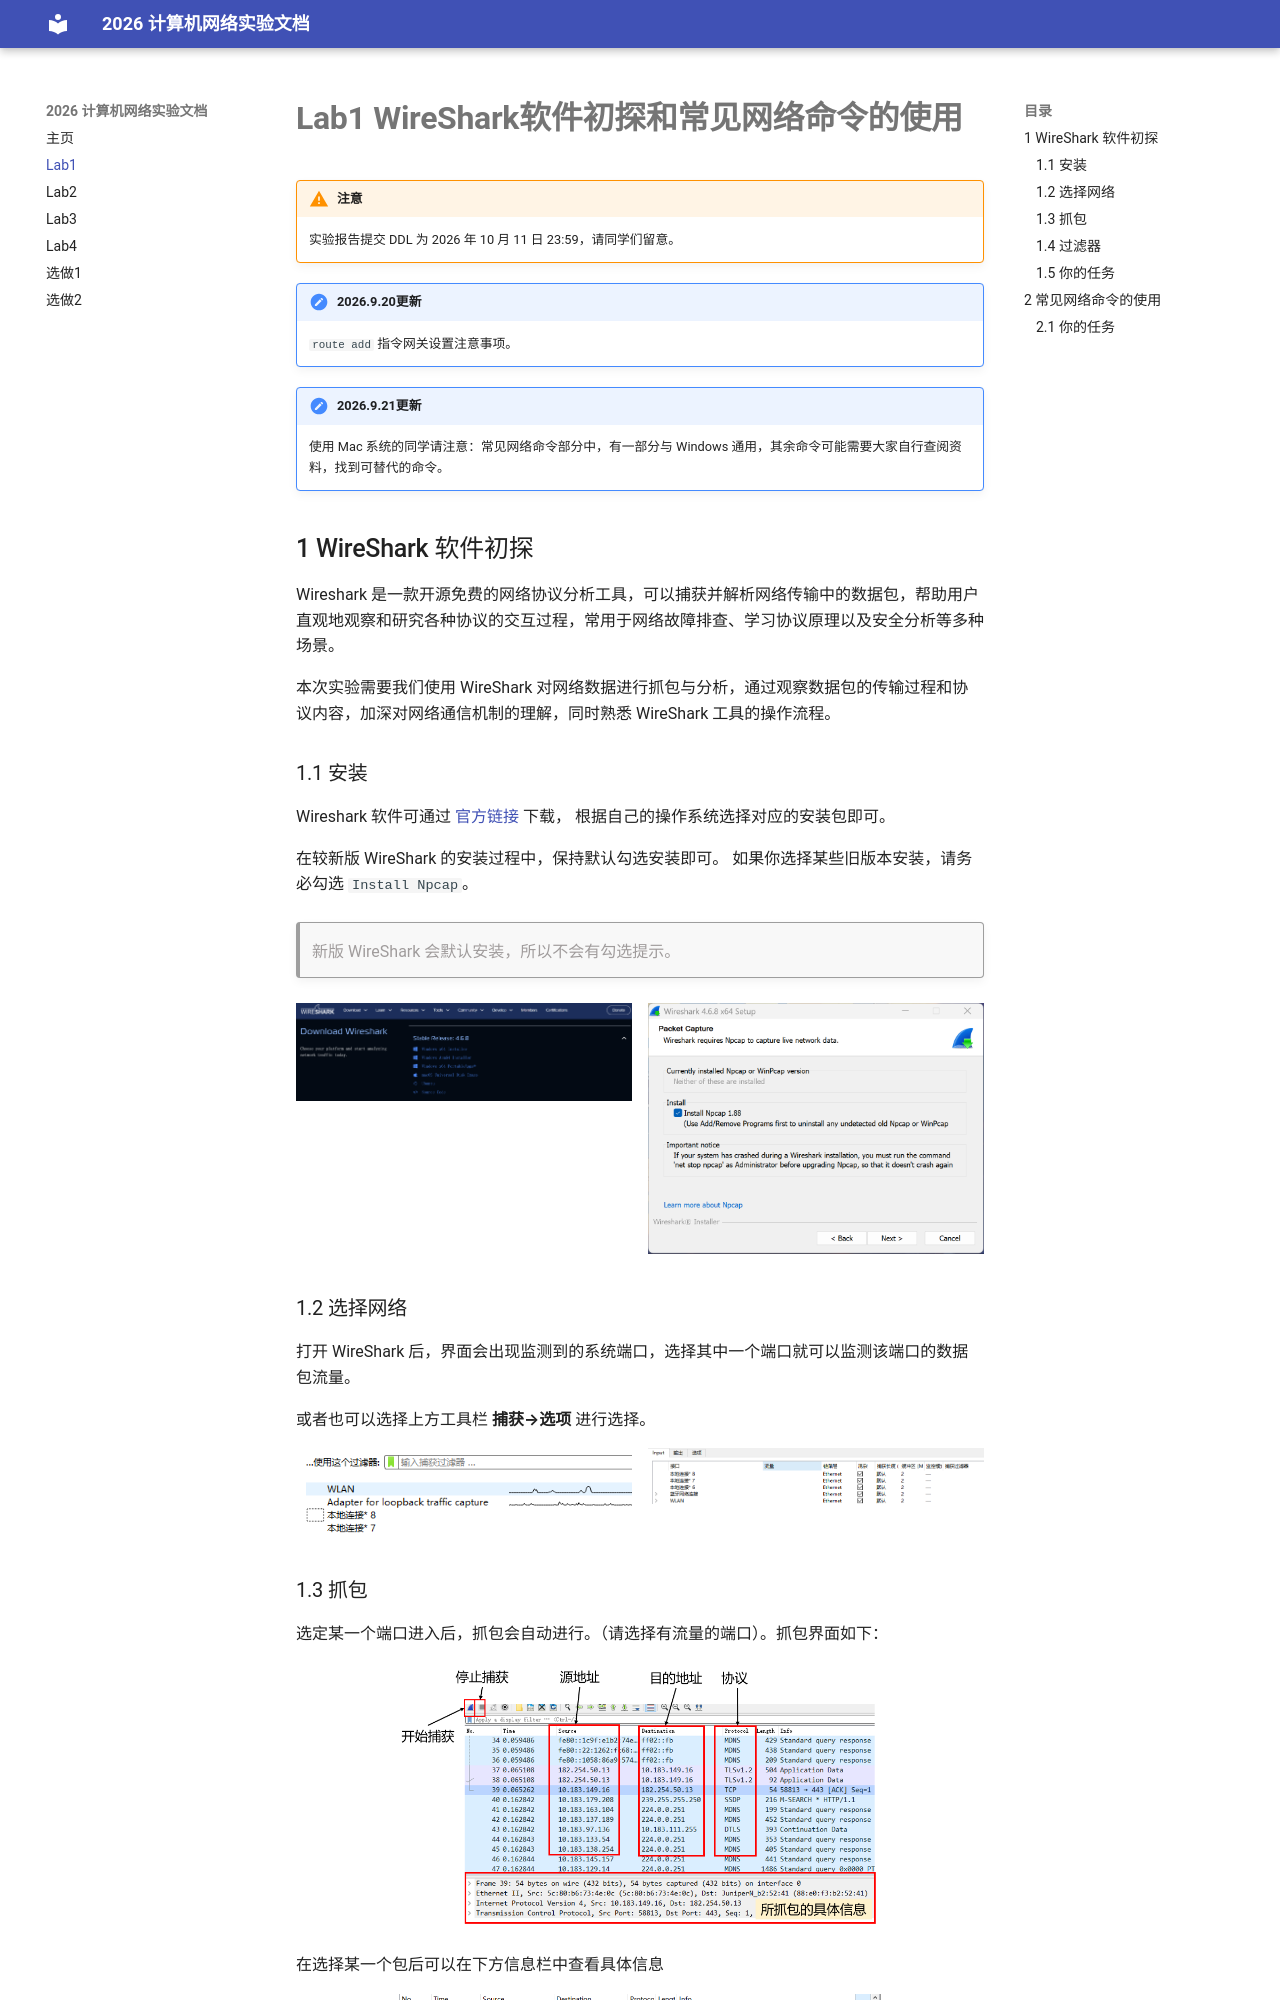

repository: ZJU-Zhiyi/2026netlab · page: lab1/index.html · generator: mkdocs

# Lab1 WireShark软件初探和常见网络命令的使用

!!! warning "注意"
    实验报告提交 DDL 为 2026 年 10 月 11 日 23:59，请同学们留意。

!!! note "2026.9.20更新"
    `route add` 指令网关设置注意事项。

!!! note "2026.9.21更新"
    使用 Mac 系统的同学请注意：常见网络命令部分中，有一部分与 Windows 通用，其余命令可能需要大家自行查阅资料，找到可替代的命令。

## 1 WireShark 软件初探

Wireshark 是一款开源免费的网络协议分析工具，可以捕获并解析网络传输中的数据包，帮助用户直观地观察和研究各种协议的交互过程，常用于网络故障排查、学习协议原理以及安全分析等多种场景。

本次实验需要我们使用 WireShark 对网络数据进行抓包与分析，通过观察数据包的传输过程和协议内容，加深对网络通信机制的理解，同时熟悉 WireShark 工具的操作流程。

### 1.1 安装

Wireshark 软件可通过 [官方链接](https://www.wireshark.org/download.html) 下载，
根据自己的操作系统选择对应的安装包即可。

在较新版 WireShark 的安装过程中，保持默认勾选安装即可。
如果你选择某些旧版本安装，请务必勾选 `Install Npcap`。
!!! quote ""
    新版 WireShark 会默认安装，所以不会有勾选提示。

<div style="display: flex; gap: 1em;">
    <div style="flex: 1; text-align: center;">
        <img src='../assets/lab1/download.png'>
    </div>
    <div style="flex: 1; text-align: center;">
        <img src='../assets/lab1/npcap.png'>
    </div>
</div>

### 1.2 选择网络
打开 WireShark 后，界面会出现监测到的系统端口，选择其中一个端口就可以监测该端口的数据包流量。

或者也可以选择上方工具栏 **捕获&rarr;选项** 进行选择。

<div style="display: flex; gap: 1em;">
    <div style="flex: 1; text-align: center;">
        <img src='../assets/lab1/interface.png'>
    </div>
    <div style="flex: 1; text-align: center;">
        <img src='../assets/lab1/interface2.png'>
    </div>
</div>


### 1.3 抓包
选定某一个端口进入后，抓包会自动进行。（请选择有流量的端口）。抓包界面如下：

<div style='text-align:center'>
    <img src='../assets/lab1/capture.png' style='width:70%'>
</div>


在选择某一个包后可以在下方信息栏中查看具体信息

<div style='text-align:center'>
    <img src='../assets/lab1/capture2.png' style='width:70%'>
</div>
